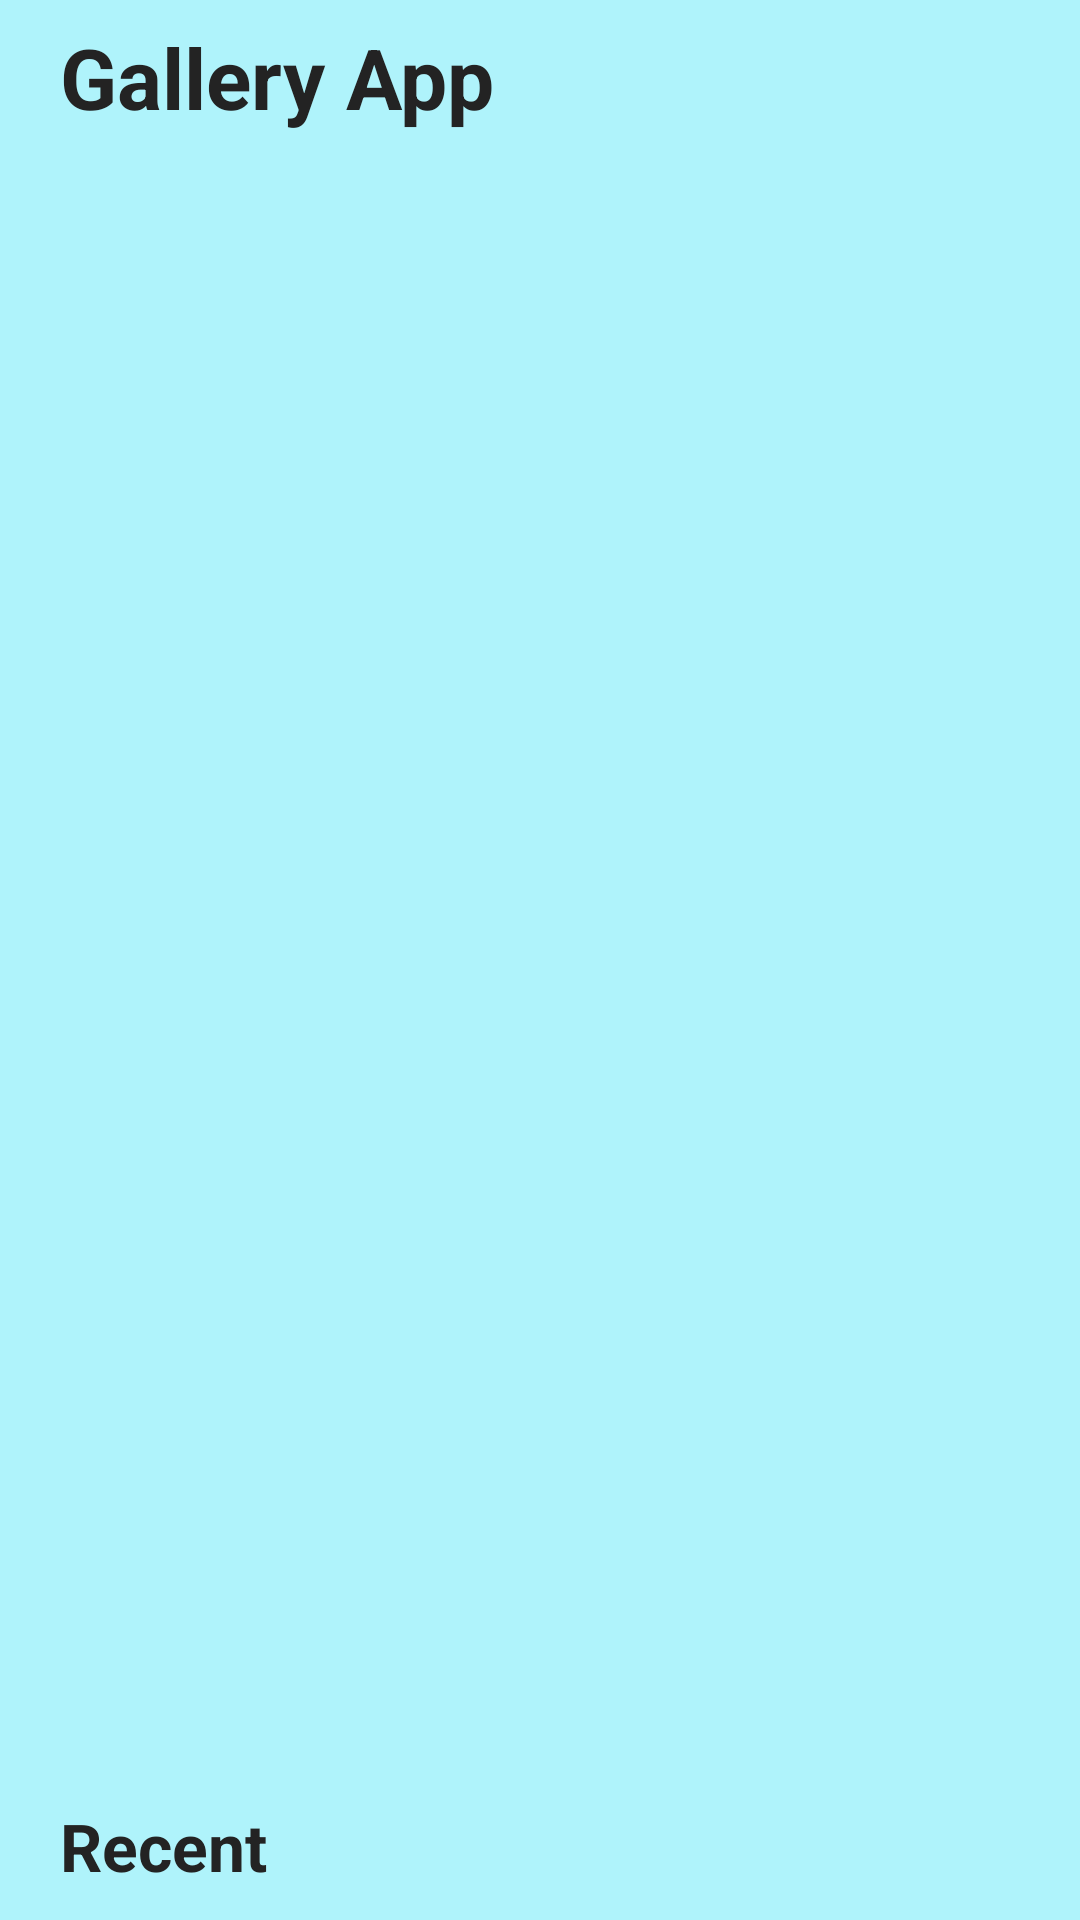

The Android layout XML behind this screen, and the referenced resources:
<!-- AndroidManifest.xml: application theme Theme.GalleryApp -->
<!-- res/layout/header.xml -->
<?xml version="1.0" encoding="utf-8"?>
<LinearLayout  xmlns:android="http://schemas.android.com/apk/res/android"
    android:layout_width="match_parent"
    android:layout_height="170dp"
    android:orientation="vertical"
    android:background="#AFF3FB"
    >

    <TextView
        android:layout_width="match_parent"
        android:layout_height="wrap_content"
        android:text="Gallery App"
        android:textSize="28dp"
        android:textColor="#232323"
        android:textStyle="bold"
        android:layout_marginLeft="20dp"
        android:layout_marginTop="7dp"
        ></TextView>
    <TextView
        android:layout_width="match_parent"
        android:layout_height="match_parent"
        android:text="Recent"
        android:textSize="22dp"
        android:textStyle="bold"
        android:textColor="#232323"
        android:layout_marginBottom="10dp"
        android:layout_marginLeft="20dp"
        android:gravity="bottom"
        ></TextView>
</LinearLayout>
<!-- resources referenced by this layout -->
<resources>
  <style name="Theme.GalleryApp" parent="Theme.MaterialComponents.DayNight.NoActionBar">
          
          <item name="colorPrimary">@color/purple_200</item>
          <item name="colorPrimaryVariant">@color/purple_700</item>
          <item name="colorOnPrimary">@color/black</item>
          
          <item name="colorSecondary">@color/teal_200</item>
          <item name="colorSecondaryVariant">@color/teal_200</item>
          <item name="colorOnSecondary">@color/black</item>
          
          <item name="android:statusBarColor" tools:targetApi="l">?attr/colorPrimaryVariant</item>
          
      </style>
  <!-- not gathered from this repository: default colours our renderer supplied (Android Studio template values) -->
  <color name="purple_200">#FFBB86FC</color>
  <color name="purple_700">#FF3700B3</color>
  <color name="teal_200">#FF03DAC5</color>
  <color name="black">#FF000000</color>
</resources>
